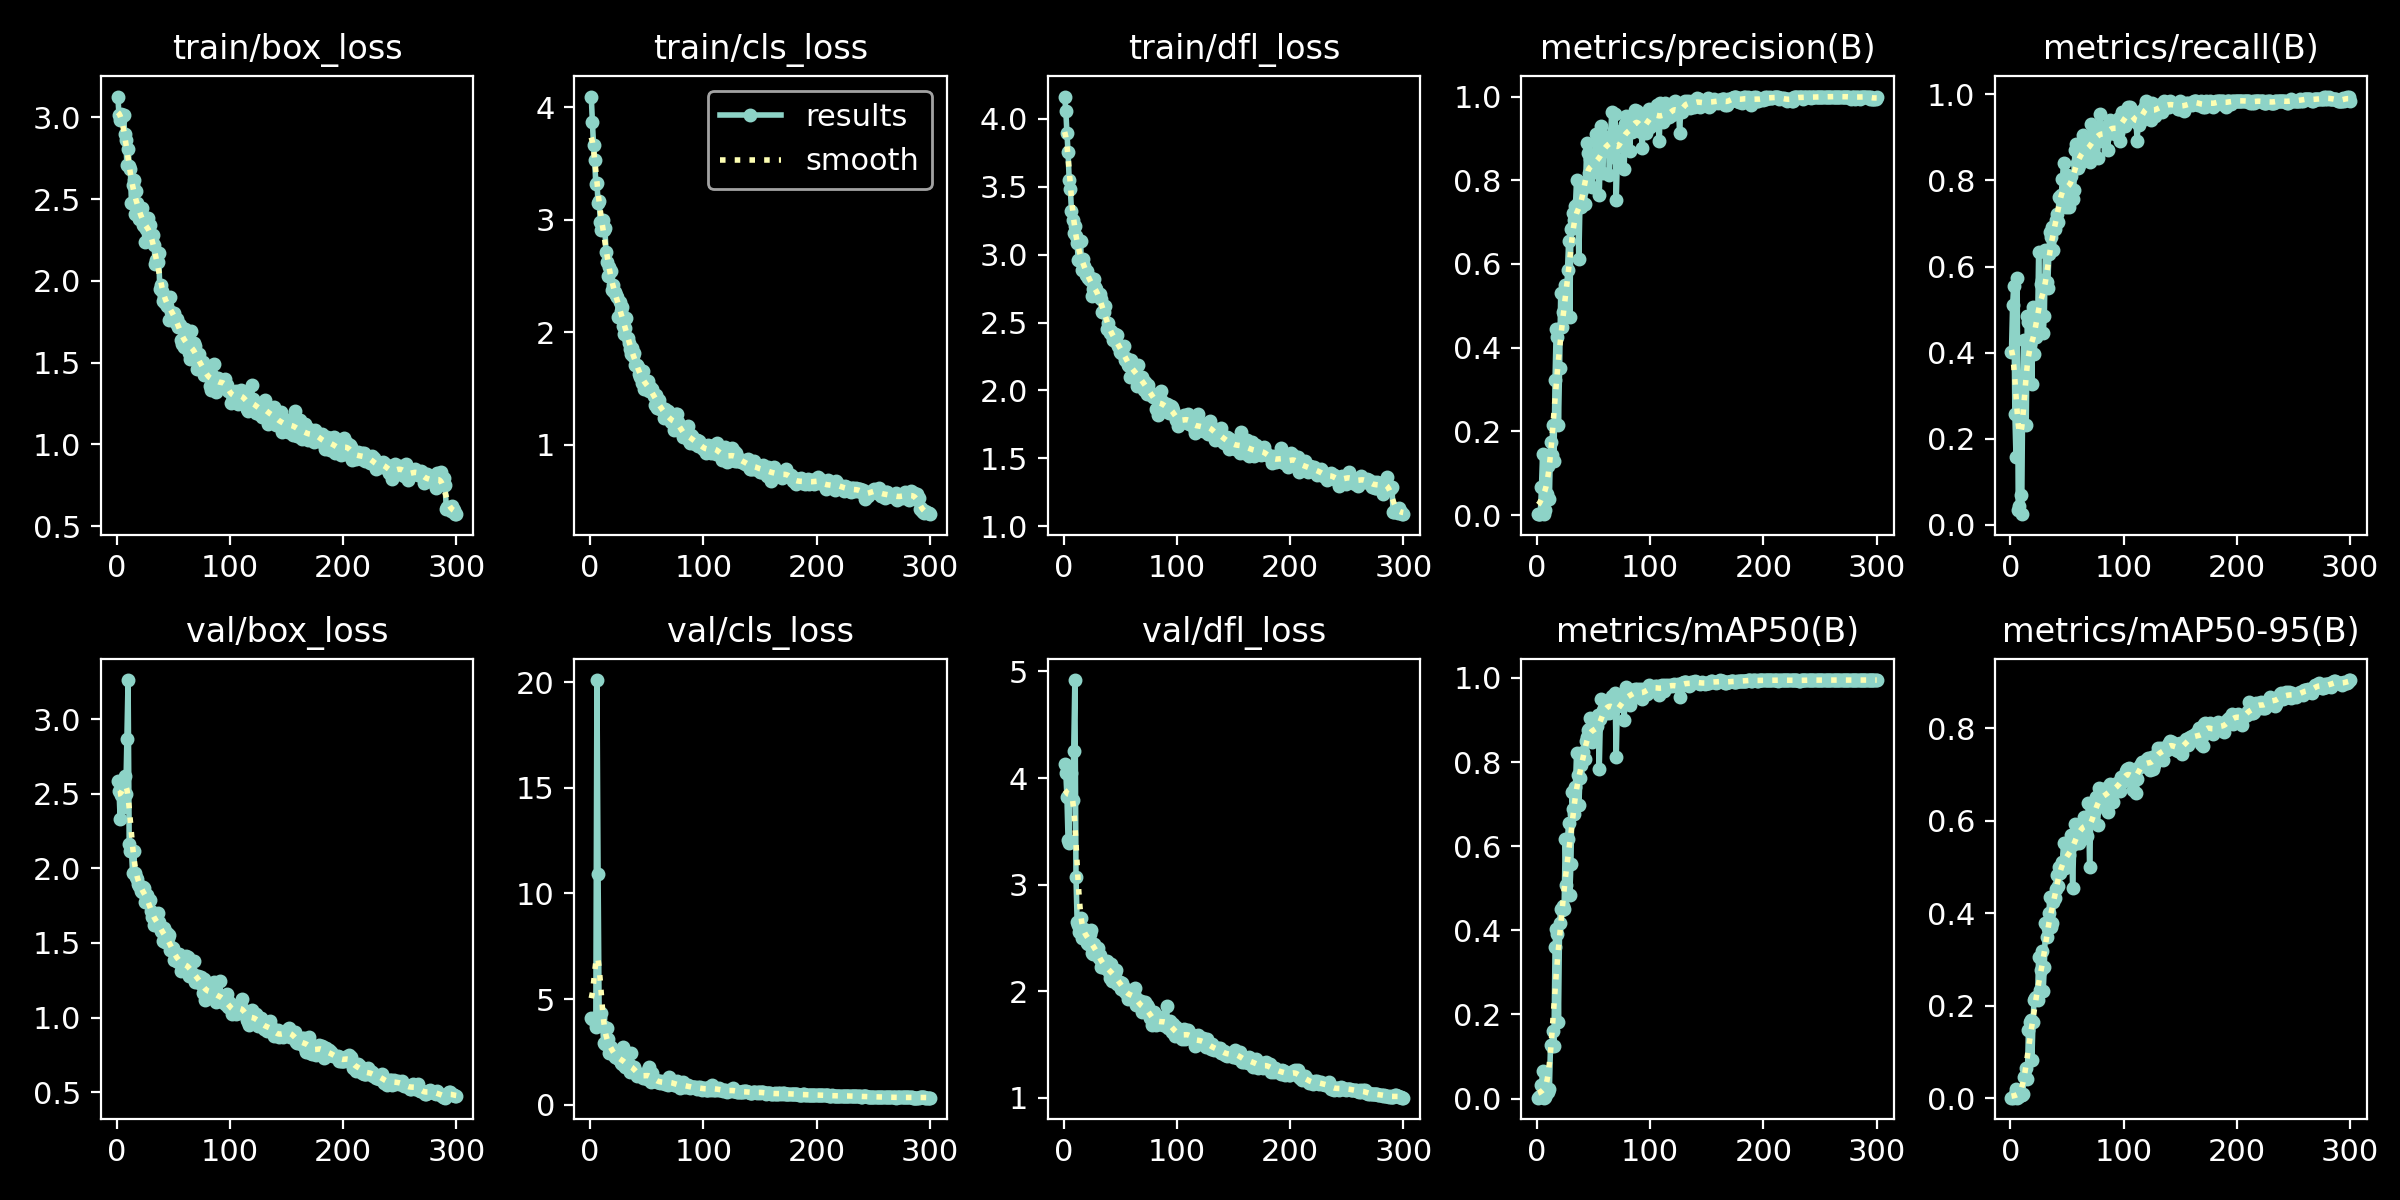

Values plotted in this chart, from the file beside it:
epoch, time, train/box_loss, train/cls_loss, train/dfl_loss, metrics/precision(B), metrics/recall(B), metrics/mAP50(B), metrics/mAP50-95(B), val/box_loss, val/cls_loss, val/dfl_loss, lr/pg0, lr/pg1, lr/pg2
1, 75.8, 3.127, 4.095, 4.165, 0.00205, 0.401, 0.00213, 0.00079, 2.587, 4.101, 4.135, 0.0006491, 0.0006491, 0.0006491
2, 150.5, 3.012, 3.867, 4.062, 0.00229, 0.5099, 0.00269, 0.001, 2.522, 4.058, 4.051, 0.001311, 0.001311, 0.001311
3, 223.9, 2.982, 3.661, 3.896, 0.00249, 0.5545, 0.00722, 0.0023, 2.334, 4.13, 3.824, 0.001969, 0.001969, 0.001969
4, 302.1, 3.019, 3.531, 3.754, 0.06635, 0.2574, 0.03128, 0.00943, 2.492, 3.995, 3.416, 0.00198, 0.00198, 0.00198
5, 374.6, 3.012, 3.32, 3.551, 0.1454, 0.1584, 0.06508, 0.0194, 2.509, 3.681, 3.389, 0.001974, 0.001974, 0.001974
6, 447.7, 3.012, 3.331, 3.486, 0.00264, 0.5743, 0.00233, 0.00086, 2.411, 20.1, 4.088, 0.001967, 0.001967, 0.001967
7, 520.4, 2.9, 3.152, 3.323, 0.01214, 0.03465, 0.00395, 0.00146, 2.617, 10.94, 4.044, 0.00196, 0.00196, 0.00196
8, 592.1, 2.863, 3.163, 3.255, 0.05113, 0.04455, 0.01193, 0.00428, 2.499, 3.809, 3.792, 0.001954, 0.001954, 0.001954
9, 679.5, 2.709, 2.978, 3.159, 0.04994, 0.06931, 0.02053, 0.00726, 2.864, 4.13, 4.257, 0.001947, 0.001947, 0.001947
10, 751, 2.807, 2.911, 3.211, 0.1182, 0.02475, 0.01578, 0.00618, 3.263, 4.351, 4.919, 0.001941, 0.001941, 0.001941
11, 822.7, 2.704, 3, 3.136, 0.03875, 0.3267, 0.02385, 0.00768, 2.166, 3.74, 3.075, 0.001934, 0.001934, 0.001934
12, 894.9, 2.682, 2.906, 3.085, 0.1746, 0.4292, 0.1279, 0.0462, 2.118, 2.941, 2.651, 0.001927, 0.001927, 0.001927
13, 974.7, 2.476, 2.925, 2.96, 0.1442, 0.3267, 0.1261, 0.04672, 2.123, 2.861, 2.623, 0.001921, 0.001921, 0.001921
14, 1053, 2.584, 2.716, 2.964, 0.2155, 0.2327, 0.1602, 0.06588, 1.967, 2.901, 2.552, 0.001914, 0.001914, 0.001914
15, 1130, 2.616, 2.625, 3.097, 0.1302, 0.4852, 0.1257, 0.04208, 2.118, 3.651, 2.687, 0.001908, 0.001908, 0.001908
16, 1207, 2.408, 2.504, 2.885, 0.3231, 0.4703, 0.3604, 0.1469, 1.969, 3.103, 2.496, 0.001901, 0.001901, 0.001901
17, 1279, 2.552, 2.577, 2.968, 0.4434, 0.4208, 0.4021, 0.1646, 1.945, 2.461, 2.544, 0.001894, 0.001894, 0.001894
18, 1352, 2.477, 2.542, 2.918, 0.4259, 0.4298, 0.3911, 0.1694, 1.927, 2.717, 2.581, 0.001888, 0.001888, 0.001888
19, 1424, 2.419, 2.376, 2.88, 0.214, 0.3267, 0.1827, 0.08234, 1.893, 2.591, 2.561, 0.001881, 0.001881, 0.001881
20, 1496, 2.377, 2.425, 2.853, 0.3517, 0.505, 0.4178, 0.1638, 1.883, 2.524, 2.542, 0.001875, 0.001875, 0.001875
21, 1569, 2.431, 2.356, 2.881, 0.5301, 0.396, 0.4506, 0.2131, 1.849, 2.346, 2.451, 0.001868, 0.001868, 0.001868
22, 1641, 2.448, 2.357, 2.829, 0.4498, 0.4453, 0.4484, 0.2171, 1.843, 2.283, 2.44, 0.001861, 0.001861, 0.001861
23, 1713, 2.341, 2.334, 2.814, 0.484, 0.4364, 0.458, 0.2177, 1.875, 2.406, 2.538, 0.001855, 0.001855, 0.001855
24, 1785, 2.338, 2.315, 2.828, 0.4807, 0.4491, 0.4497, 0.2126, 1.865, 2.237, 2.577, 0.001848, 0.001848, 0.001848
25, 1858, 2.239, 2.14, 2.695, 0.5491, 0.6331, 0.6178, 0.3055, 1.774, 2.193, 2.358, 0.001842, 0.001842, 0.001842
26, 1929, 2.315, 2.271, 2.75, 0.4799, 0.4802, 0.5084, 0.2343, 1.818, 2.127, 2.35, 0.001835, 0.001835, 0.001835
27, 2002, 2.381, 2.185, 2.821, 0.5854, 0.5594, 0.6175, 0.2776, 1.821, 1.97, 2.444, 0.001828, 0.001828, 0.001828
28, 2074, 2.383, 2.223, 2.76, 0.6549, 0.5693, 0.655, 0.3191, 1.776, 1.938, 2.417, 0.001822, 0.001822, 0.001822
29, 2146, 2.344, 2.055, 2.75, 0.472, 0.4455, 0.4849, 0.2323, 1.789, 2.749, 2.375, 0.001815, 0.001815, 0.001815
30, 2218, 2.259, 1.987, 2.706, 0.6842, 0.4852, 0.5582, 0.2837, 1.711, 2.04, 2.41, 0.001809, 0.001809, 0.001809
31, 2290, 2.244, 2.04, 2.691, 0.6859, 0.6377, 0.7295, 0.3794, 1.674, 1.8, 2.312, 0.001802, 0.001802, 0.001802
32, 2363, 2.283, 2.126, 2.708, 0.7214, 0.5639, 0.6875, 0.3482, 1.687, 1.813, 2.343, 0.001795, 0.001795, 0.001795
33, 2435, 2.219, 1.946, 2.672, 0.7047, 0.5495, 0.6769, 0.3687, 1.62, 1.758, 2.225, 0.001789, 0.001789, 0.001789
34, 2507, 2.101, 1.901, 2.577, 0.7384, 0.6287, 0.7407, 0.4002, 1.628, 1.95, 2.263, 0.001782, 0.001782, 0.001782
35, 2579, 2.128, 1.855, 2.576, 0.8016, 0.6802, 0.8218, 0.4339, 1.646, 1.539, 2.227, 0.001776, 0.001776, 0.001776
36, 2651, 2.114, 1.803, 2.58, 0.7456, 0.6683, 0.7681, 0.3695, 1.7, 2.428, 2.257, 0.001769, 0.001769, 0.001769
37, 2722, 2.172, 1.857, 2.619, 0.6126, 0.6931, 0.699, 0.3791, 1.64, 1.618, 2.219, 0.001762, 0.001762, 0.001762
38, 2794, 1.953, 1.792, 2.455, 0.7469, 0.6386, 0.7623, 0.4248, 1.6, 1.75, 2.281, 0.001756, 0.001756, 0.001756
39, 2866, 1.973, 1.815, 2.495, 0.735, 0.6865, 0.7933, 0.433, 1.581, 1.774, 2.214, 0.001749, 0.001749, 0.001749
40, 2938, 1.939, 1.707, 2.446, 0.7762, 0.7079, 0.8106, 0.4513, 1.574, 1.576, 2.183, 0.001743, 0.001743, 0.001743
41, 3009, 1.876, 1.709, 2.427, 0.7843, 0.7228, 0.8243, 0.4826, 1.514, 1.358, 2.127, 0.001736, 0.001736, 0.001736
42, 3081, 1.904, 1.695, 2.44, 0.7436, 0.7033, 0.8072, 0.4584, 1.6, 1.428, 2.256, 0.001729, 0.001729, 0.001729
43, 3153, 1.867, 1.631, 2.406, 0.7894, 0.761, 0.8491, 0.4999, 1.506, 1.471, 2.095, 0.001723, 0.001723, 0.001723
44, 3224, 1.846, 1.601, 2.369, 0.8898, 0.7593, 0.8593, 0.4873, 1.564, 1.475, 2.173, 0.001716, 0.001716, 0.001716
45, 3297, 1.895, 1.628, 2.412, 0.866, 0.7673, 0.8754, 0.4925, 1.535, 1.378, 2.17, 0.00171, 0.00171, 0.00171
46, 3369, 1.76, 1.548, 2.353, 0.8185, 0.8035, 0.8793, 0.5114, 1.556, 1.346, 2.199, 0.001703, 0.001703, 0.001703
47, 3441, 1.904, 1.653, 2.405, 0.8509, 0.8416, 0.9036, 0.5511, 1.452, 1.254, 2.071, 0.001696, 0.001696, 0.001696
48, 3513, 1.811, 1.498, 2.324, 0.8182, 0.7624, 0.8509, 0.498, 1.473, 1.348, 2.084, 0.00169, 0.00169, 0.00169
49, 3585, 1.801, 1.499, 2.327, 0.7846, 0.7393, 0.8482, 0.5028, 1.457, 1.302, 2.081, 0.001683, 0.001683, 0.001683
50, 3657, 1.782, 1.542, 2.281, 0.8521, 0.8119, 0.8973, 0.527, 1.469, 1.231, 2.086, 0.001677, 0.001677, 0.001677
51, 3729, 1.807, 1.563, 2.277, 0.8231, 0.8069, 0.8762, 0.5367, 1.388, 1.654, 2.025, 0.00167, 0.00167, 0.00167
52, 3801, 1.741, 1.476, 2.296, 0.9096, 0.7376, 0.8832, 0.525, 1.421, 1.788, 2.081, 0.001663, 0.001663, 0.001663
53, 3873, 1.767, 1.512, 2.331, 0.8402, 0.8071, 0.8862, 0.5426, 1.379, 1.183, 2.024, 0.001657, 0.001657, 0.001657
54, 3945, 1.72, 1.495, 2.221, 0.8676, 0.8108, 0.9119, 0.568, 1.375, 1.099, 1.989, 0.00165, 0.00165, 0.00165
55, 4017, 1.736, 1.495, 2.242, 0.7636, 0.7574, 0.7837, 0.4551, 1.428, 1.504, 2.025, 0.001644, 0.001644, 0.001644
56, 4089, 1.732, 1.436, 2.228, 0.8673, 0.7768, 0.9012, 0.5502, 1.376, 1.162, 1.976, 0.001637, 0.001637, 0.001637
57, 4161, 1.636, 1.356, 2.186, 0.9285, 0.8713, 0.9504, 0.5932, 1.313, 1.118, 1.925, 0.00163, 0.00163, 0.00163
58, 4239, 1.613, 1.44, 2.18, 0.8173, 0.8856, 0.9249, 0.5643, 1.37, 1.179, 1.962, 0.001624, 0.001624, 0.001624
59, 4312, 1.598, 1.324, 2.101, 0.8807, 0.8409, 0.9197, 0.5778, 1.342, 1.089, 1.952, 0.001617, 0.001617, 0.001617
60, 4386, 1.704, 1.391, 2.227, 0.9029, 0.8284, 0.9344, 0.5858, 1.319, 1.062, 1.955, 0.001611, 0.001611, 0.001611
... 240 more rows
